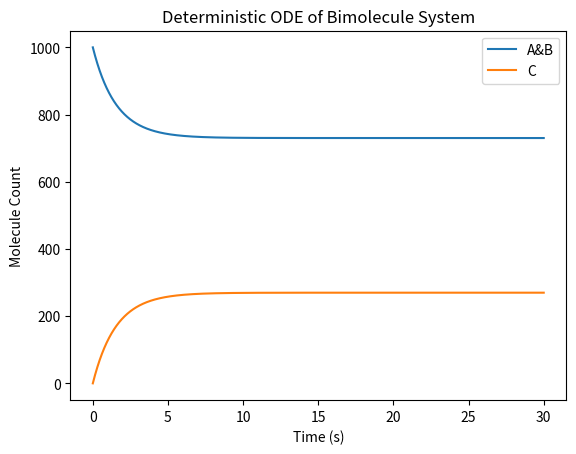

Reproduce this figure in Python. (Note: this script raises an exception after producing the figure.)
# Import Standard Python Libraries
import numpy as np
import scipy.integrate as spi
import matplotlib.pyplot as plt
%matplotlib inline

# Constants
V  = 1.0e-15    # L
NA = 6.022e23   # molecules/mole
tstart =  0.0   # s
tend   = 30.0   # s

# Rates in terms of molecules and seconds
kf=1.07e5/(NA*V) # /molecule/s
kr=0.351         # /s

# Initial Species Counts
A  = 1000
B  = 1000
C  = 0
S0 = [A, B, C]

# Definition of ODEs
def ds_dt(s, t):
    Ai = s[0]
    Bi = s[1]
    Ci = s[2]
    # Rate equations
    dA_dt = -kf*Ai*Bi + kr*Ci
    dB_dt = -kf*Ai*Bi + kr*Ci
    dC_dt =  kf*Ai*Bi - kr*Ci
    return [dA_dt, dB_dt, dC_dt]

# Solve
t    = np.linspace(tstart, tend, 1000000)
soln = spi.odeint(ds_dt, S0, t)

# Plot
plt.figure()
plt.plot(t, soln[:,0], label="A&B")
plt.plot(t, soln[:,2], label="C")
plt.xlabel('Time (s)')
plt.ylabel('Molecule Count')
plt.title('Deterministic ODE of Bimolecule System')
plt.legend()
plt.savefig('./plots_bimolecule/bimolecule_ODE.png')
plt.show()

